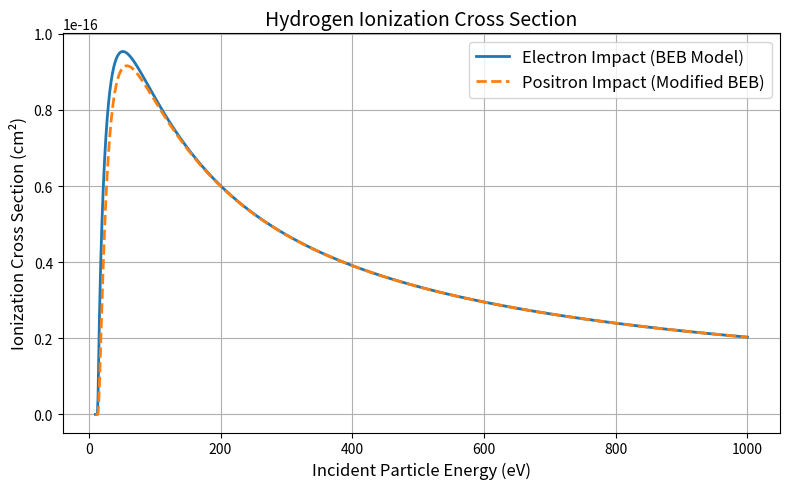

Recreate this plot in Python.
import numpy as np
import matplotlib.pyplot as plt

def electron_ionization_cross_section(E, B=13.6):
    """
    Calculate the electron-impact ionization cross section for hydrogen 
    using the BEB model.
    
    Parameters:
      E : array_like
          Electron energies in eV.
      B : float, optional
          Ionization energy in eV (default is 13.6 eV for hydrogen).
    
    Returns:
      sigma : array_like
          Cross section in cm^2.
    """
    # Bohr radius in cm
    a0 = 5.29177e-9  # cm
    # Prefactor S = 4*pi*a0^2
    S = 4 * np.pi * a0**2

    sigma = np.zeros_like(E)
    mask = E >= B  # Ionization occurs only for E >= B
    t = E[mask] / B
    sigma[mask] = S * (np.log(t)/t) * (1 - 1/t + 1/(2*t**2))
    return sigma

def positron_ionization_cross_section(E, B=13.6):
    """
    Calculate an approximate positron-impact ionization cross section for hydrogen.
    
    This model omits the exchange term (1/(2*t^2)) that is present in the electron BEB model.
    
    Parameters:
      E : array_like
          Positron energies in eV.
      B : float, optional
          Ionization energy in eV (default is 13.6 eV for hydrogen).
    
    Returns:
      sigma : array_like
          Cross section in cm^2.
    """
    # Bohr radius in cm
    a0 = 5.29177e-9  # cm
    # Prefactor S = 4*pi*a0^2
    S = 4 * np.pi * a0**2

    sigma = np.zeros_like(E)
    mask = E >= B  # Ionization occurs only for E >= B
    t = E[mask] / B
    sigma[mask] = S * (np.log(t)/t) * (1 - 1/t)
    return sigma

def main():
    # Define an energy range from 10 to 1000 eV
    E = np.linspace(10, 1000, 1000)
    
    # Compute the cross sections
    sigma_e = electron_ionization_cross_section(E)
    sigma_p = positron_ionization_cross_section(E)
    
    # Create the plot
    plt.figure(figsize=(8, 5))
    plt.plot(E, sigma_e, label='Electron Impact (BEB Model)', lw=2)
    plt.plot(E, sigma_p, label='Positron Impact (Modified BEB)', lw=2, linestyle='--')
    plt.xlabel('Incident Particle Energy (eV)', fontsize=12)
    plt.ylabel('Ionization Cross Section (cm²)', fontsize=12)
    plt.title('Hydrogen Ionization Cross Section', fontsize=14)
    plt.legend(fontsize=12)
    plt.grid(True)
    plt.tight_layout()
    
    # Display the plot
    plt.show()

if __name__ == '__main__':
    main()
